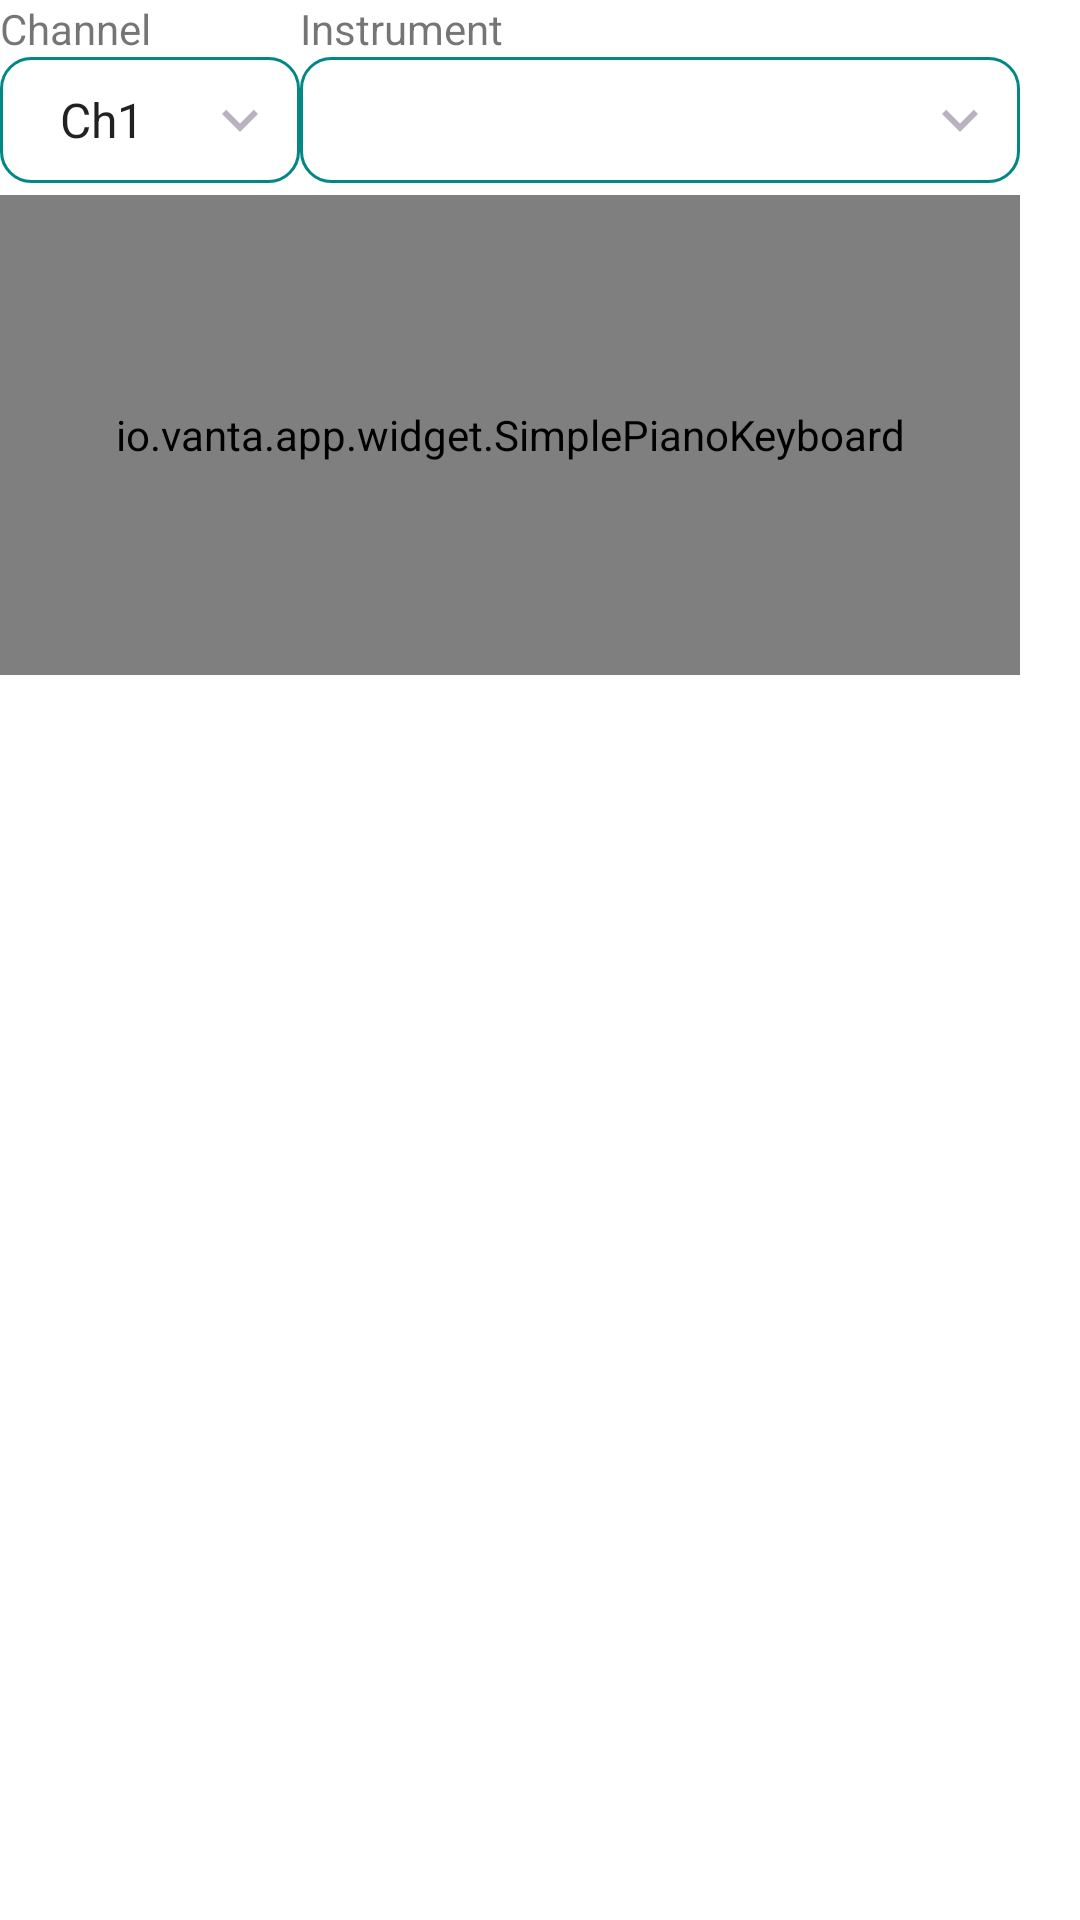

This screen was rendered from an Android layout file. Write that file and the resources it references.
<!-- AndroidManifest.xml: fallback theme Theme.MaterialComponents.DayNight.NoActionBar -->
<!-- res/layout/soundfont_test_dialog.xml -->
<?xml version="1.0" encoding="utf-8"?>
<LinearLayout xmlns:android="http://schemas.android.com/apk/res/android"
    android:layout_width="match_parent"
    android:layout_height="match_parent"
    android:orientation="vertical">

    <LinearLayout
        android:layout_width="340dp"
        android:layout_height="wrap_content"
        android:orientation="vertical">

        <LinearLayout
            android:layout_width="match_parent"
            android:layout_height="wrap_content"
            android:orientation="horizontal">

            <LinearLayout
                android:layout_width="100dp"
                android:layout_height="wrap_content"
                android:orientation="vertical">

                <TextView
                    android:layout_width="wrap_content"
                    android:layout_height="wrap_content"
                    android:text="@string/channel" />

                <Spinner
                    style="@style/ComboBox"
                    android:layout_width="match_parent"
                    android:id="@+id/SChannel"
                    android:entries="@array/midi_channel_entries" />
            </LinearLayout>

            <LinearLayout
                android:layout_width="0dp"
                android:layout_height="wrap_content"
                android:layout_weight="1"
                android:orientation="vertical">

                <TextView
                    android:layout_width="wrap_content"
                    android:layout_height="wrap_content"
                    android:text="@string/instrument" />

                <Spinner
                    style="@style/ComboBox"
                    android:layout_width="match_parent"
                    android:id="@+id/SInstrument" />
            </LinearLayout>
        </LinearLayout>

        <io.vanta.app.widget.SimplePianoKeyboard
            android:id="@+id/SimplePianoKeyboard"
            android:layout_width="match_parent"
            android:layout_height="160dp"
            android:layout_marginTop="4dp" />
    </LinearLayout>
</LinearLayout>
<!-- resources referenced by this layout -->
<resources>
  <string-array name="midi_channel_entries">
          <item>Ch1</item>
          <item>Drum (Ch10)</item>
      </string-array>
  <string name="channel">Channel</string>
  <string name="instrument">Instrument</string>
  <style name="ComboBox" parent="@style/VantaSpinner" />
  <style name="VantaSpinner">
          <item name="android:layout_width">192dp</item>
          <item name="android:layout_height">42dp</item>
          <item name="android:focusable">true</item>
          <item name="android:clickable">true</item>
          <item name="android:textSize">16sp</item>
          <item name="android:textColor">?attr/colorPrimaryText</item>
          <item name="android:gravity">left|center_vertical</item>
          <item name="android:paddingLeft">12dp</item>
          <item name="android:paddingRight">36dp</item>
          <item name="android:paddingTop">0dp</item>
          <item name="android:paddingBottom">0dp</item>
          <item name="android:maxLines">1</item>
          <item name="android:ellipsize">end</item>
          <item name="android:spinnerMode">dropdown</item>
          <item name="android:background">@drawable/combo_box</item>
          <item name="android:popupBackground">?attr/popupMenuBackground</item>
      </style>
  <!-- drawable combo_box (drawable) -->
  <?xml version="1.0" encoding="utf-8"?>
  <ripple xmlns:android="http://schemas.android.com/apk/res/android"
      android:color="@color/vanta_primary_ripple">
      <item>
          <layer-list>
              <item>
                  <shape android:shape="rectangle">
                      <solid android:color="?attr/colorSecondarySurface" />
                      <stroke android:width="1dp" android:color="?attr/colorSecondaryVariant" />
                      <corners android:radius="10dp" />
                  </shape>
              </item>
              <item
                  android:drawable="@drawable/vanta_spinner_chevron"
                  android:gravity="right|center_vertical"
                  android:right="8dp" />
          </layer-list>
      </item>
  </ripple>
  <color name="vanta_primary_ripple">#337C3AED</color>
  <!-- drawable vanta_spinner_chevron (drawable) -->
  <?xml version="1.0" encoding="utf-8"?>
  <vector xmlns:android="http://schemas.android.com/apk/res/android"
      android:width="24dp"
      android:height="24dp"
      android:viewportWidth="24"
      android:viewportHeight="24">
      <path
          android:fillColor="@color/vanta_text_secondary"
          android:pathData="M7.41,8.59 12,13.17 16.59,8.59 18,10 12,16 6,10z" />
  </vector>
  <color name="vanta_text_secondary">#B8B2C1</color>
</resources>
